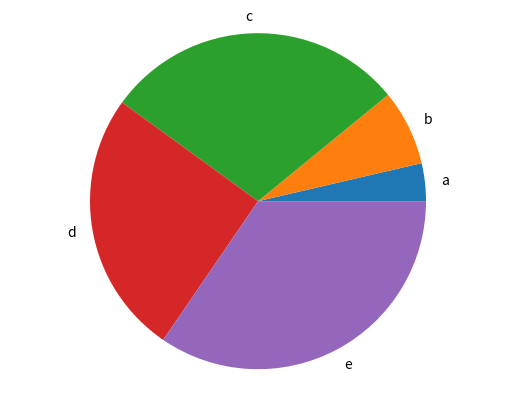

Reproduce this figure in Python. (Note: this script raises an exception after producing the figure.)
import matplotlib.pyplot as plt


def generate_bar_chart(name, labels, values):
  fig, ax = plt.subplots()
  ax.bar(labels, values)
  plt.savefig(f'./imgs/{name}bar_chart.png')  # Guardar el gráfico en lugar de mostrarlo
  plt.close()

def generate_pie_chart(labels, values):
  print('Generando pie chart')
  fig, ax = plt.subplots()
  ax.pie(values, labels=labels)
  ax.axis('equal')
  plt.savefig('./imgs/pie_chart.png')  # Guardar el gráfico en lugar de mostrarlo
  plt.close()

if __name__ == '__main__':
  labels = ['a', 'b', 'c', 'd', 'e']
  values = [10, 20, 80, 70, 95]
  #generate_bar_chart(labels, values)
  generate_pie_chart(labels, values)

